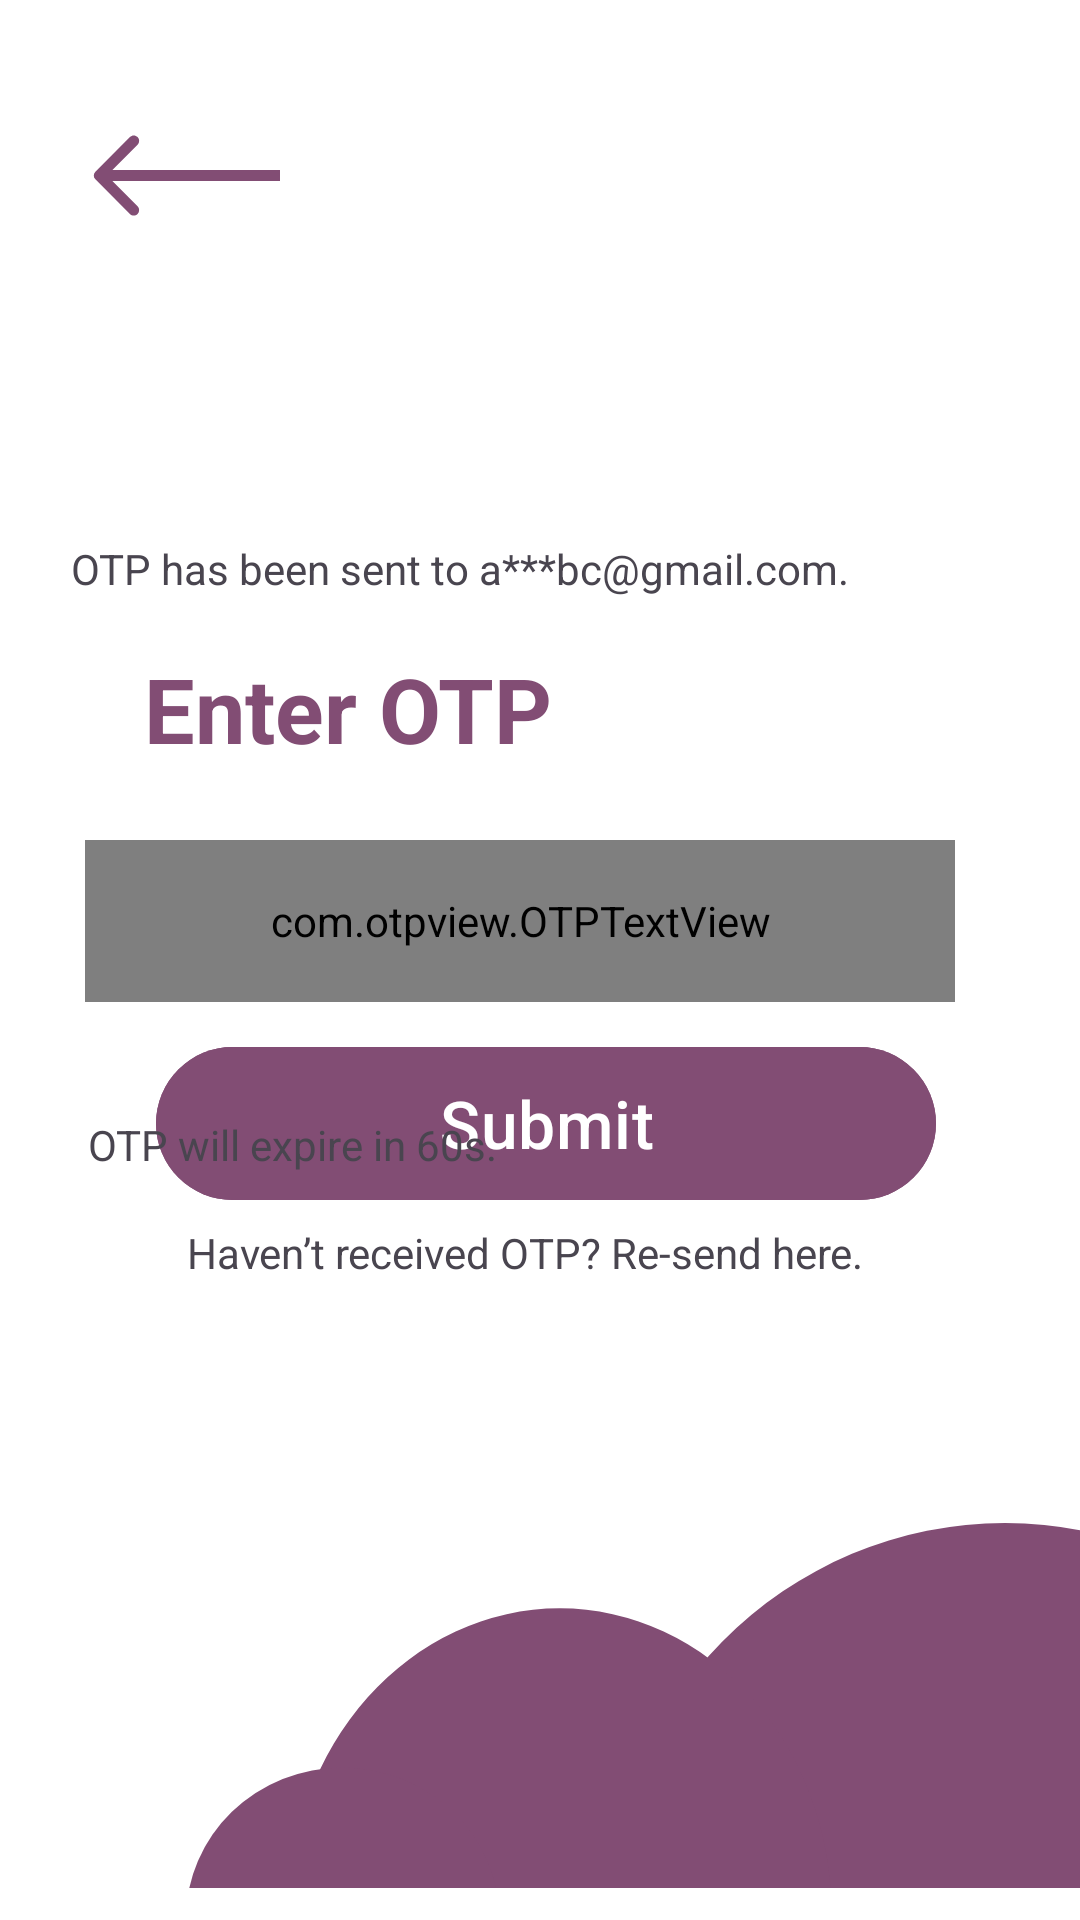

Here is an Android app screen rendered from its layout file. Give the layout XML and the strings, colors and styles it references.
<!-- AndroidManifest.xml: application theme Theme.LibraryManage -->
<!-- res/layout/forgot_password_after.xml -->
<?xml version="1.0" encoding="utf-8"?>
<androidx.constraintlayout.widget.ConstraintLayout xmlns:android="http://schemas.android.com/apk/res/android"
    xmlns:app="http://schemas.android.com/apk/res-auto"
    xmlns:tools="http://schemas.android.com/tools"
    android:layout_width="match_parent"
    android:layout_height="match_parent"
    android:background="@color/white"
    android:orientation="vertical">


    <TextView
        android:id="@+id/textView4"
        android:layout_width="wrap_content"
        android:layout_height="wrap_content"
        android:layout_marginStart="48dp"
        android:layout_marginTop="216dp"
        android:text="Enter OTP"
        android:textColor="#824D74"
        android:textSize="30sp"
        android:textStyle="bold"
        app:layout_constraintStart_toStartOf="parent"
        app:layout_constraintTop_toTopOf="parent" />

    <Button
        android:id="@+id/btn_submit_forgot_otp"
        android:layout_width="260dp"
        android:layout_height="59dp"
        android:layout_marginStart="70dp"
        android:layout_marginEnd="70dp"
        android:layout_marginBottom="236dp"
        android:backgroundTint="#824D74"
        android:text="@string/submit"
        android:textColor="@color/white"
        android:textSize="22sp"
        app:layout_constraintBottom_toBottomOf="parent"
        app:layout_constraintEnd_toEndOf="parent"
        app:layout_constraintHorizontal_bias="0.454"
        app:layout_constraintStart_toStartOf="parent" />

    <com.otpview.OTPTextView
        android:id="@+id/otp_forgot_view"
        android:layout_width="290dp"
        android:layout_height="54dp"
        android:layout_marginTop="280dp"
        android:textColor="@android:color/black"
        app:box_margin="6dp"
        app:height="45dp"
        app:hide_otp="false"
        app:hide_otp_drawable="@drawable/bg_otp_box_hide"
        app:layout_constraintEnd_toEndOf="parent"
        app:layout_constraintHorizontal_bias="0.404"
        app:layout_constraintStart_toStartOf="parent"
        app:layout_constraintTop_toTopOf="parent"
        app:length="4"
        app:otp=""
        app:otp_box_background="@drawable/bg_otp_box"
        app:otp_box_background_active="@drawable/bg_otp_box_active"
        app:otp_box_background_error="@drawable/bg_otp_box_error"
        app:otp_box_background_inactive="@drawable/bg_otp_box_inactive"
        app:otp_box_background_success="@drawable/bg_otp_box_success"
        app:otp_text_size="20sp"
        app:width="55dp" />

    <ImageView
        android:id="@+id/after_forgot_back_arrow"
        android:layout_width="92dp"
        android:layout_height="29dp"
        android:layout_marginStart="16dp"
        android:layout_marginTop="44dp"
        app:layout_constraintStart_toStartOf="parent"
        app:layout_constraintTop_toTopOf="parent"
        app:srcCompat="@drawable/back_arrrow" />

    <ImageView
        android:id="@+id/imageView2"
        android:layout_width="298dp"
        android:layout_height="143dp"
        android:layout_marginEnd="0dp"
        android:layout_marginBottom="0dp"
        app:layout_constraintBottom_toBottomOf="parent"
        app:layout_constraintEnd_toEndOf="parent"
        app:srcCompat="@drawable/cloud_img" />

    <TextView
        android:id="@+id/textView3"
        android:layout_width="wrap_content"
        android:layout_height="wrap_content"
        android:layout_marginTop="372dp"
        android:text="OTP will expire in 60s."
        app:layout_constraintEnd_toEndOf="parent"
        app:layout_constraintHorizontal_bias="0.131"
        app:layout_constraintStart_toStartOf="parent"
        app:layout_constraintTop_toTopOf="parent" />

    <TextView
        android:id="@+id/txt_forgot_title"
        android:layout_width="wrap_content"
        android:layout_height="wrap_content"
        android:layout_marginTop="180dp"
        android:text="OTP has been sent to a***bc@gmail.com. "
        app:layout_constraintEnd_toEndOf="parent"
        app:layout_constraintHorizontal_bias="0.244"
        app:layout_constraintStart_toStartOf="parent"
        app:layout_constraintTop_toTopOf="parent" />

    <TextView
        android:id="@+id/txt_forgot_send_again"
        android:layout_width="wrap_content"
        android:layout_height="wrap_content"
        android:layout_marginTop="408dp"
        android:text="Haven’t received OTP? Re-send here."
        app:layout_constraintEnd_toEndOf="parent"
        app:layout_constraintHorizontal_bias="0.464"
        app:layout_constraintStart_toStartOf="parent"
        app:layout_constraintTop_toTopOf="parent" />
</androidx.constraintlayout.widget.ConstraintLayout>
<!-- resources referenced by this layout -->
<resources>
  <color name="white">#FFFFFFFF</color>
  <!-- drawable back_arrrow (drawable) -->
  <vector xmlns:android="http://schemas.android.com/apk/res/android"
      android:width="52dp"
      android:height="24dp"
      android:viewportWidth="52"
      android:viewportHeight="24">
    <path
        android:pathData="M0.939,10.939C0.354,11.525 0.354,12.475 0.939,13.061L10.485,22.607C11.071,23.192 12.021,23.192 12.607,22.607C13.192,22.021 13.192,21.071 12.607,20.485L4.121,12L12.607,3.515C13.192,2.929 13.192,1.979 12.607,1.393C12.021,0.808 11.071,0.808 10.485,1.393L0.939,10.939ZM52,10.5L2,10.5V13.5L52,13.5V10.5Z"
        android:fillColor="#824D74"/>
  </vector>
  <!-- drawable cloud_img (drawable) -->
  <vector xmlns:android="http://schemas.android.com/apk/res/android"
      android:width="220dp"
      android:height="90dp"
      android:viewportWidth="220"
      android:viewportHeight="90">
    <path
        android:pathData="M103.1,100a98.45,100 0,1 0,196.9 0a98.45,100 0,1 0,-196.9 0z"
        android:fillColor="#824D74"/>
    <path
        android:pathData="M25.08,96.17a66.87,75.12 0,1 0,133.75 0a66.87,75.12 0,1 0,-133.75 0z"
        android:fillColor="#824D74"/>
    <path
        android:pathData="M0,97.61a38.54,37.32 0,1 0,77.09 0a38.54,37.32 0,1 0,-77.09 0z"
        android:fillColor="#824D74"/>
  </vector>
  <string name="submit">Submit</string>
  <style name="Theme.LibraryManage" parent="Base.Theme.LibraryManage" />
  <style name="Base.Theme.LibraryManage" parent="Theme.Material3.DayNight.NoActionBar">
          
          
      </style>
</resources>
